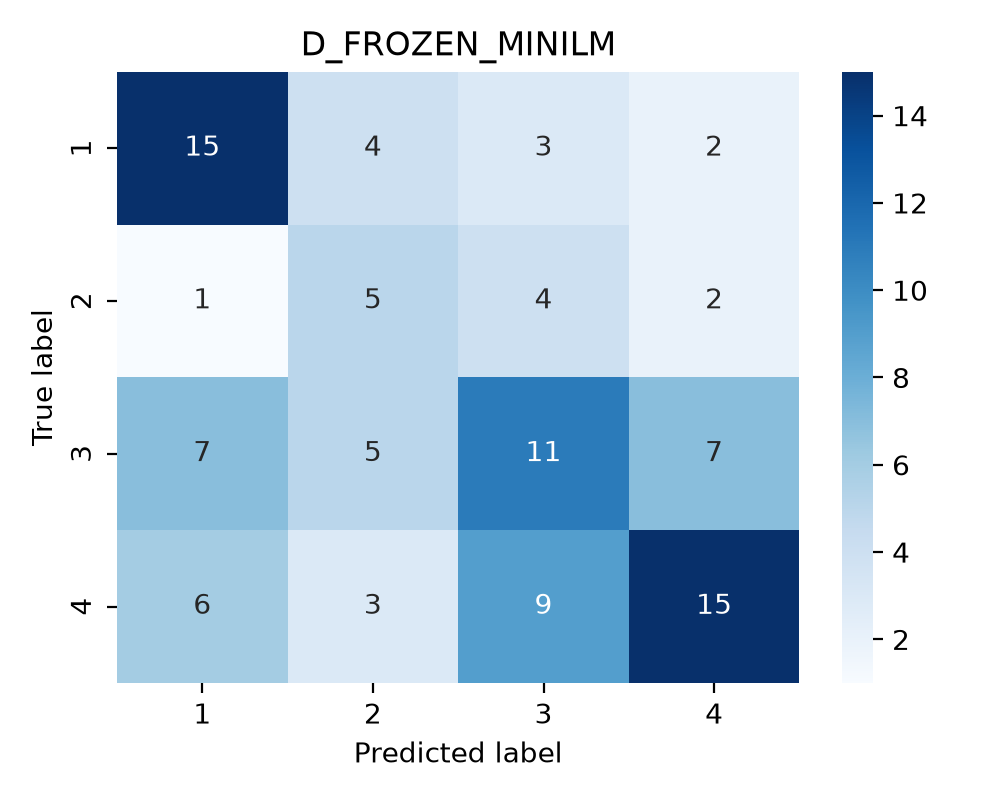

Source data for this figure (header and first rows):
true_label, 1, 2, 3, 4
1, 15, 4, 3, 2
2, 1, 5, 4, 2
3, 7, 5, 11, 7
4, 6, 3, 9, 15
